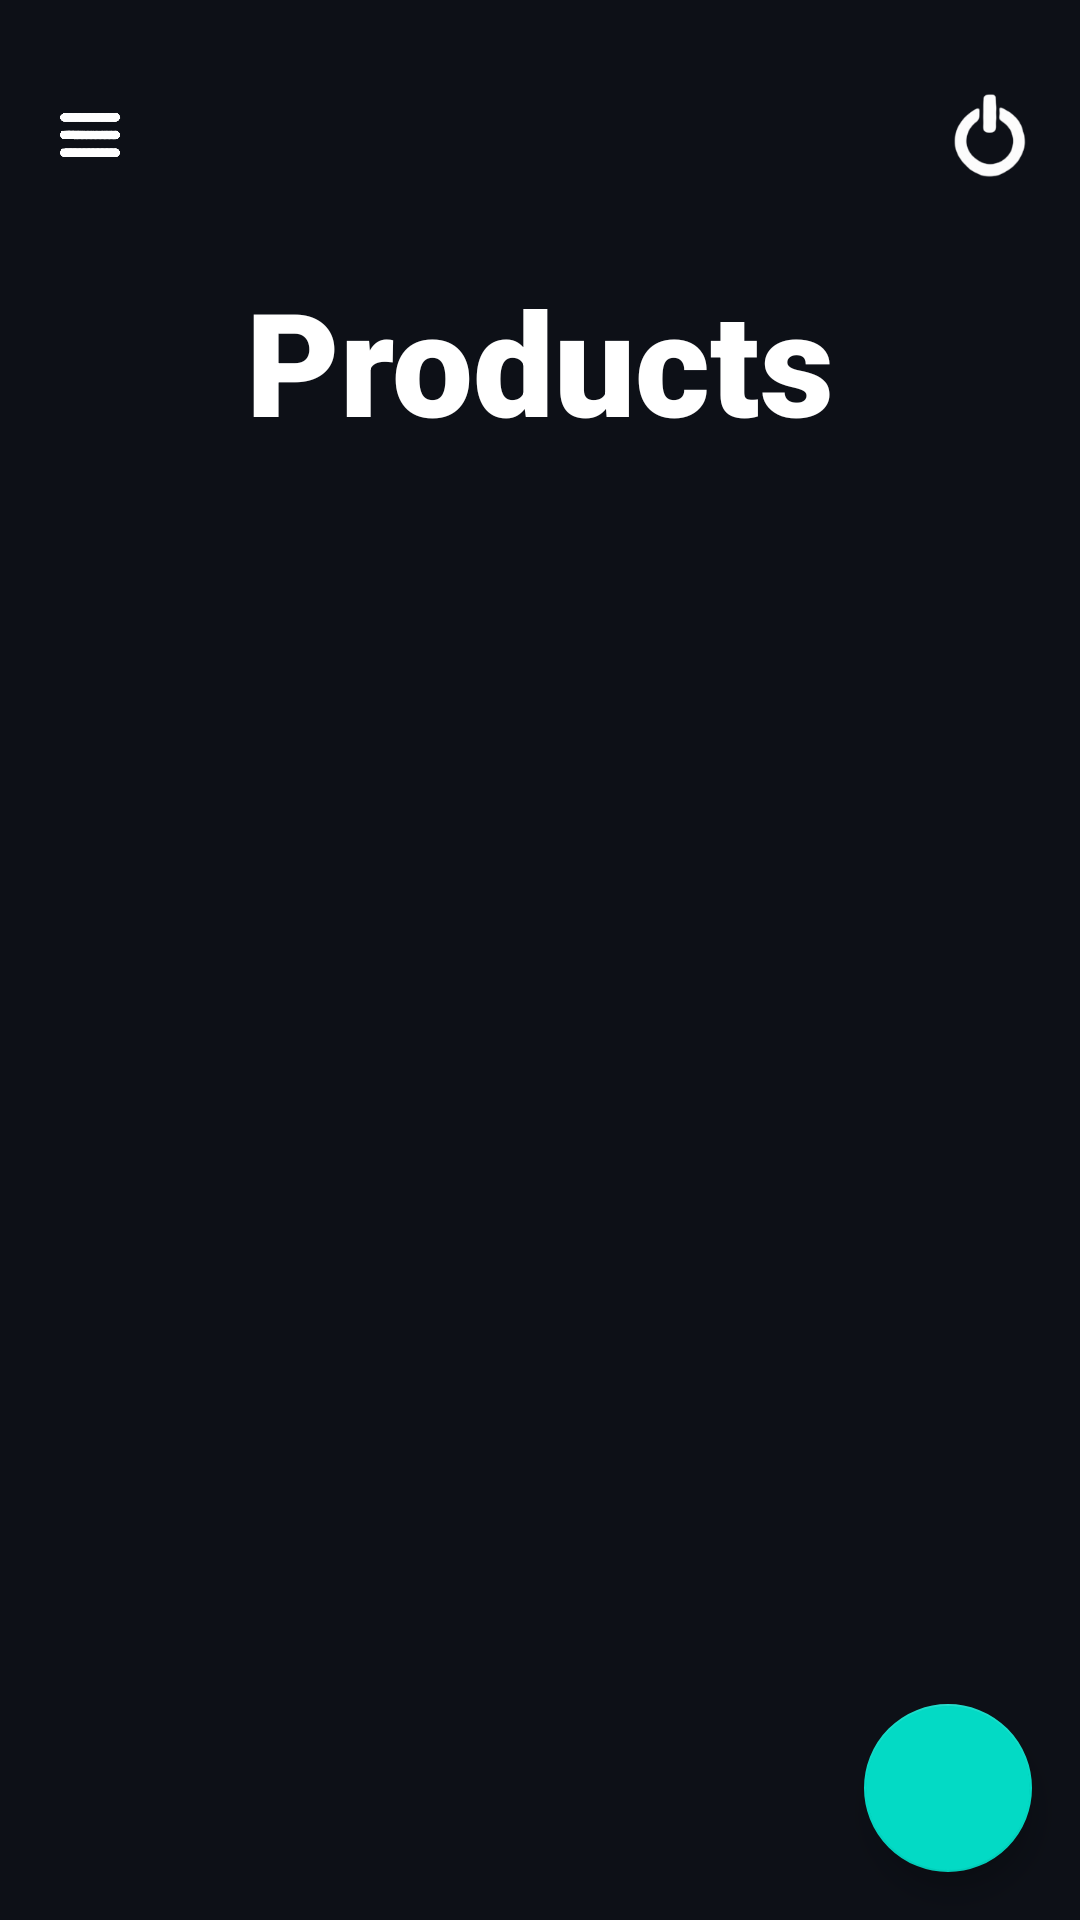

This screen was rendered from an Android layout file. Write that file and the resources it references.
<!-- AndroidManifest.xml: application theme Theme.SplashLogin -->
<!-- res/layout/activity_products.xml -->
<?xml version="1.0" encoding="utf-8"?>

<androidx.constraintlayout.widget.ConstraintLayout xmlns:android="http://schemas.android.com/apk/res/android"
    xmlns:app="http://schemas.android.com/apk/res-auto"
    xmlns:tools="http://schemas.android.com/tools"
    android:layout_width="match_parent"
    android:layout_height="match_parent"
    android:background="@color/bg"
    tools:context=".Admin.ProductsActivity">

    <LinearLayout
        android:layout_width="match_parent"
        android:layout_height="match_parent"
        android:orientation="vertical"
        android:background="@color/bg"
        android:paddingTop="30dp">

        <LinearLayout
            android:layout_width="match_parent"
            android:layout_height="30dp">

            <ImageView
                android:layout_width="0dp"
                android:layout_height="match_parent"
                android:layout_weight="1"
                android:src="@drawable/menu_icon" />
            <LinearLayout
                android:layout_width="0dp"
                android:layout_height="match_parent"
                android:layout_weight="4"/>

            <ImageView
                android:layout_width="0dp"
                android:layout_height="match_parent"
                android:layout_weight="1"
                android:contentDescription="@string/cart"
                android:onClick="onLogoutClick"
                android:src="@drawable/logout_icon" />
        </LinearLayout>

        <TextView
            android:id="@+id/textView3"
            android:layout_width="match_parent"
            android:layout_height="wrap_content"
            android:layout_marginTop="28dp"
            android:fontFamily="sans-serif-black"
            android:paddingBottom="60dp"
            android:text="Products"
            android:textAlignment="center"
            android:textColor="@color/white"
            android:textSize="48sp"
            android:textStyle="bold"
            app:layout_constraintEnd_toEndOf="parent"
            app:layout_constraintHorizontal_bias="0.498"
            app:layout_constraintStart_toStartOf="parent"
            app:layout_constraintTop_toTopOf="parent" />

        <ScrollView
            android:layout_width="match_parent"
            android:layout_height="match_parent"
            app:layout_constraintBottom_toBottomOf="parent"
            app:layout_constraintEnd_toEndOf="parent"
            app:layout_constraintStart_toStartOf="parent"
            app:layout_constraintTop_toTopOf="parent">

            <androidx.recyclerview.widget.RecyclerView
                android:id="@+id/recyclerView"
                android:layout_width="match_parent"
                android:layout_height="match_parent"/>


        </ScrollView>
    </LinearLayout>

    <com.google.android.material.floatingactionbutton.FloatingActionButton
        android:id="@+id/reset_button"
        android:layout_width="wrap_content"
        android:layout_height="wrap_content"
        android:layout_alignParentEnd="true"
        android:layout_alignParentRight="true"
        android:layout_alignParentBottom="true"
        android:layout_marginEnd="16dp"
        android:layout_marginBottom="16dp"
        android:onClick="onAddFabClick"
        android:src="@drawable/add_white"
        app:fabSize="auto"
        app:layout_constraintBottom_toBottomOf="parent"
        app:layout_constraintEnd_toEndOf="parent"
        tools:ignore="SpeakableTextPresentCheck" />
</androidx.constraintlayout.widget.ConstraintLayout>
<!-- resources referenced by this layout -->
<resources>
  <color name="bg">#0d1017</color>
  <color name="white">#FFFFFFFF</color>
  <!-- drawable logout_icon: png bitmap (drawable, 5783 bytes) -->
  <!-- drawable menu_icon: png bitmap (drawable, 22852 bytes) -->
  <string name="cart">Cart</string>
  <style name="Theme.SplashLogin" parent="Theme.MaterialComponents.DayNight.NoActionBar">
          
          <item name="colorPrimary">@color/black</item>
          <item name="colorPrimaryVariant">@color/bg</item>
          <item name="colorOnPrimary">@color/black</item>
          
          <item name="colorSecondary">@color/teal_200</item>
          <item name="colorSecondaryVariant">@color/teal_700</item>
          <item name="colorOnSecondary">@color/black</item>
          
          <item name="android:statusBarColor" tools:targetApi="l">?attr/colorPrimaryVariant</item>
          
      </style>
  <color name="black">#FF000000</color>
  <color name="teal_200">#FF03DAC5</color>
  <color name="teal_700">#FF018786</color>
</resources>
